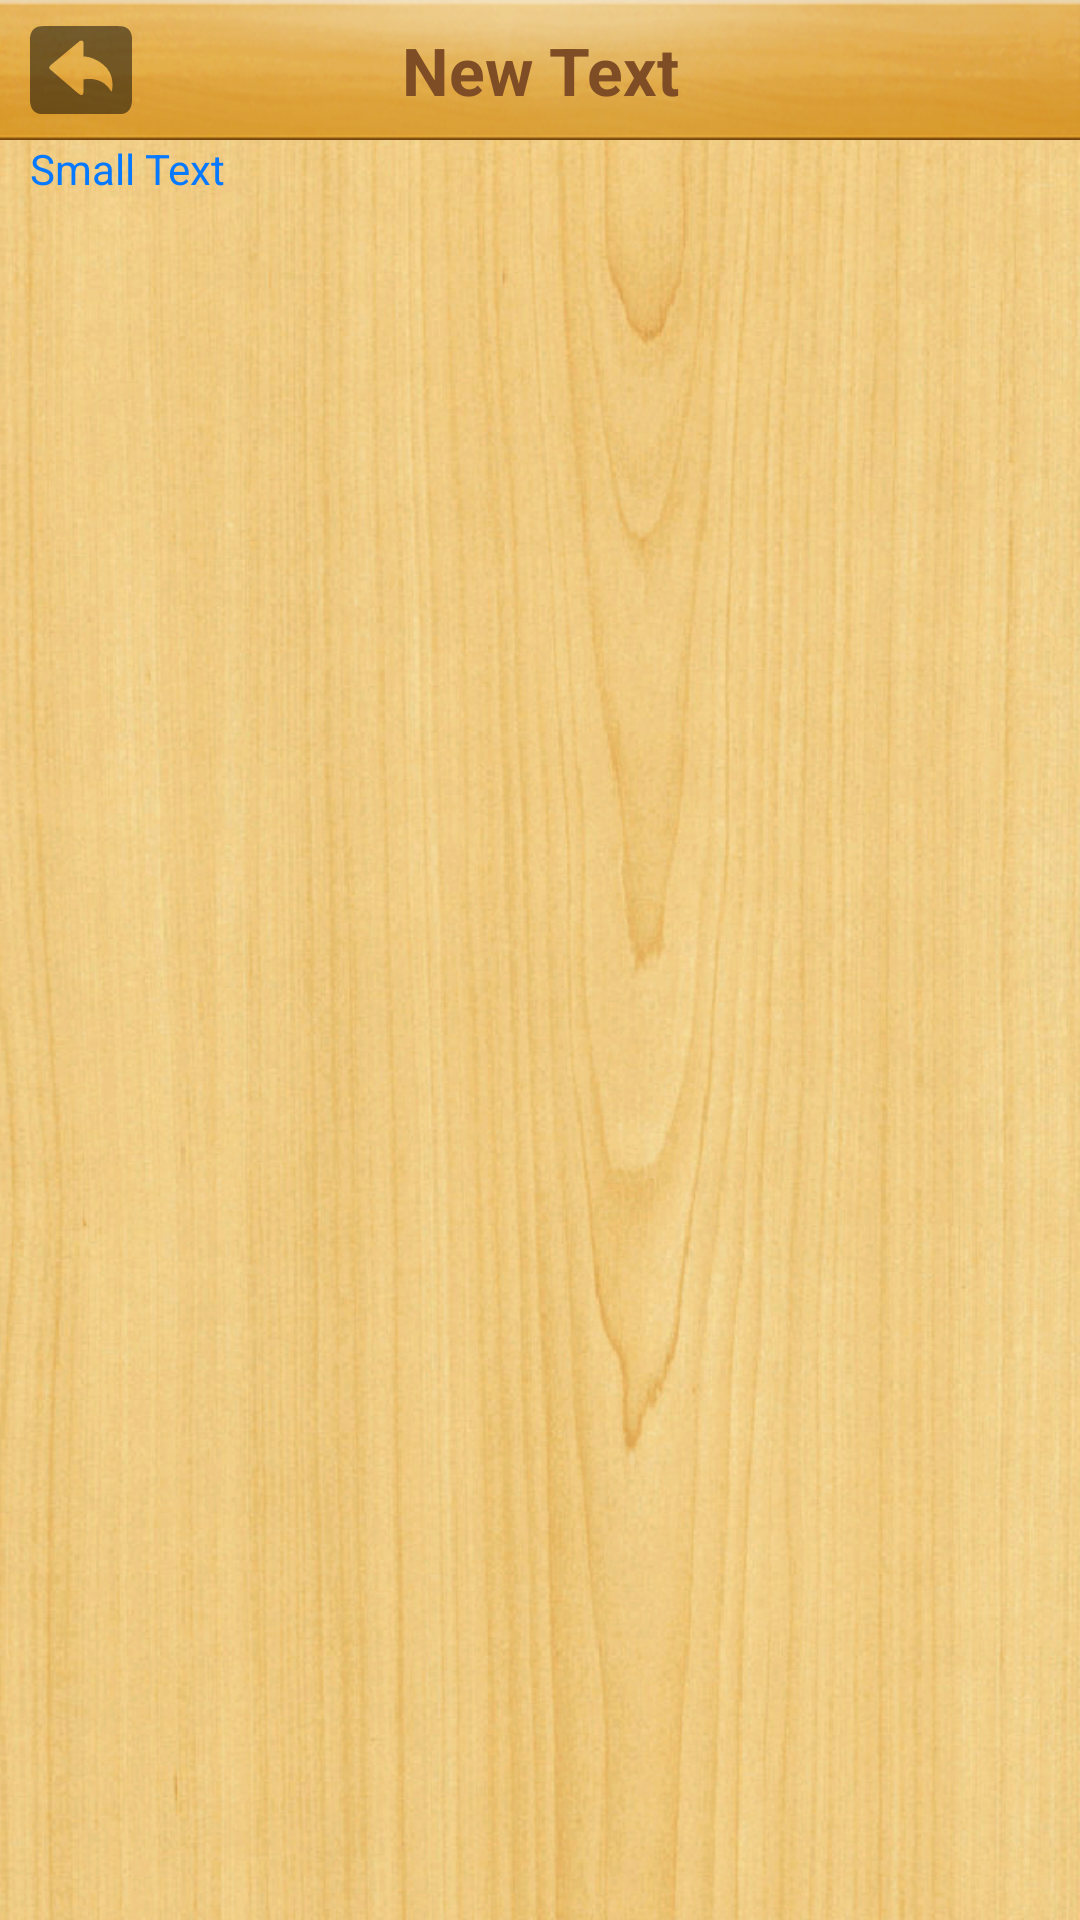

Layout XML and referenced resources for this Android screen:
<!-- AndroidManifest.xml: application theme AppTheme -->
<!-- res/layout/fragment_practise.xml -->
<?xml version="1.0" encoding="utf-8"?>
<RelativeLayout xmlns:android="http://schemas.android.com/apk/res/android"
              android:layout_width="match_parent"
              android:layout_height="match_parent">

    <ImageView
        android:layout_width="match_parent"
        android:layout_height="match_parent"
        android:id="@+id/imageView4"
        android:layout_alignParentTop="true"
        android:layout_alignParentLeft="true"
        android:layout_alignParentStart="true"
        android:background="@drawable/background"/>

    <LinearLayout
        android:orientation="vertical"
        android:layout_width="match_parent"
        android:layout_height="match_parent">

        <include layout="@layout/layout_titlebar" android:id="@+id/book_practise_titlebar" />

        <LinearLayout
            android:orientation="vertical"
            android:layout_width="match_parent"
            android:layout_height="match_parent">

            <ScrollView
                android:layout_width="match_parent"
                android:layout_height="match_parent"
                android:id="@+id/scrollView3">

                <LinearLayout
                    android:id="@+id/practise_item_container"
                    android:orientation="vertical"
                    android:layout_width="match_parent"
                    android:layout_height="match_parent"
                    android:paddingLeft="10dp"
                    android:paddingRight="10dp">

                    <TextView
                        android:layout_width="wrap_content"
                        android:layout_height="wrap_content"
                        android:textAppearance="?android:attr/textAppearanceSmall"
                        android:text="Small Text"
                        android:id="@+id/tip_textView"
                        android:textColor="#ff0679ff"/>

                </LinearLayout>
            </ScrollView>

        </LinearLayout>
    </LinearLayout>

</RelativeLayout>
<!-- res/layout/layout_titlebar.xml (included above) -->
<?xml version="1.0" encoding="utf-8"?>
<RelativeLayout xmlns:android="http://schemas.android.com/apk/res/android"
                android:layout_width="match_parent"
                android:layout_height="wrap_content"
                android:orientation="horizontal"
                android:background="#ff333333"
                android:clickable="true" >

    <ImageView
        android:layout_width="match_parent"
        android:layout_height="wrap_content"
        android:id="@+id/imageView2"
        android:background="@drawable/titlebar_bg"/>

    <TextView
        android:layout_width="match_parent"
        android:layout_height="wrap_content"
        android:text="New Text"
        android:id="@+id/titlebar_title_textView"
        android:textAlignment="center"
        android:layout_centerVertical="true"
        android:layout_alignParentLeft="false"
        android:layout_alignParentStart="true"
        android:layout_alignWithParentIfMissing="false"
        android:layout_alignParentRight="false"
        android:layout_alignParentTop="false"
        android:textColor="#ff7e4c25"
        android:textSize="22sp"
        android:gravity="center"
        android:textStyle="bold"/>

    <ImageButton
        android:layout_width="wrap_content"
        android:layout_height="wrap_content"
        android:id="@+id/titlebar_left_button"
        android:background="@drawable/back_normal"
        android:layout_centerVertical="true"
        android:layout_alignParentLeft="true"
        android:layout_alignParentStart="true"
        android:layout_marginLeft="10dp"/>

</RelativeLayout>
<!-- resources referenced by this layout -->
<resources>
  <!-- drawable back_normal: png bitmap (drawable-560dpi, 1387 bytes) -->
  <!-- drawable background: png bitmap (drawable, 885315 bytes) -->
  <!-- drawable titlebar_bg: png bitmap (drawable-560dpi, 90975 bytes) -->
  <style name="AppTheme" parent="Theme.AppCompat.Light.DarkActionBar">
          
      </style>
</resources>
